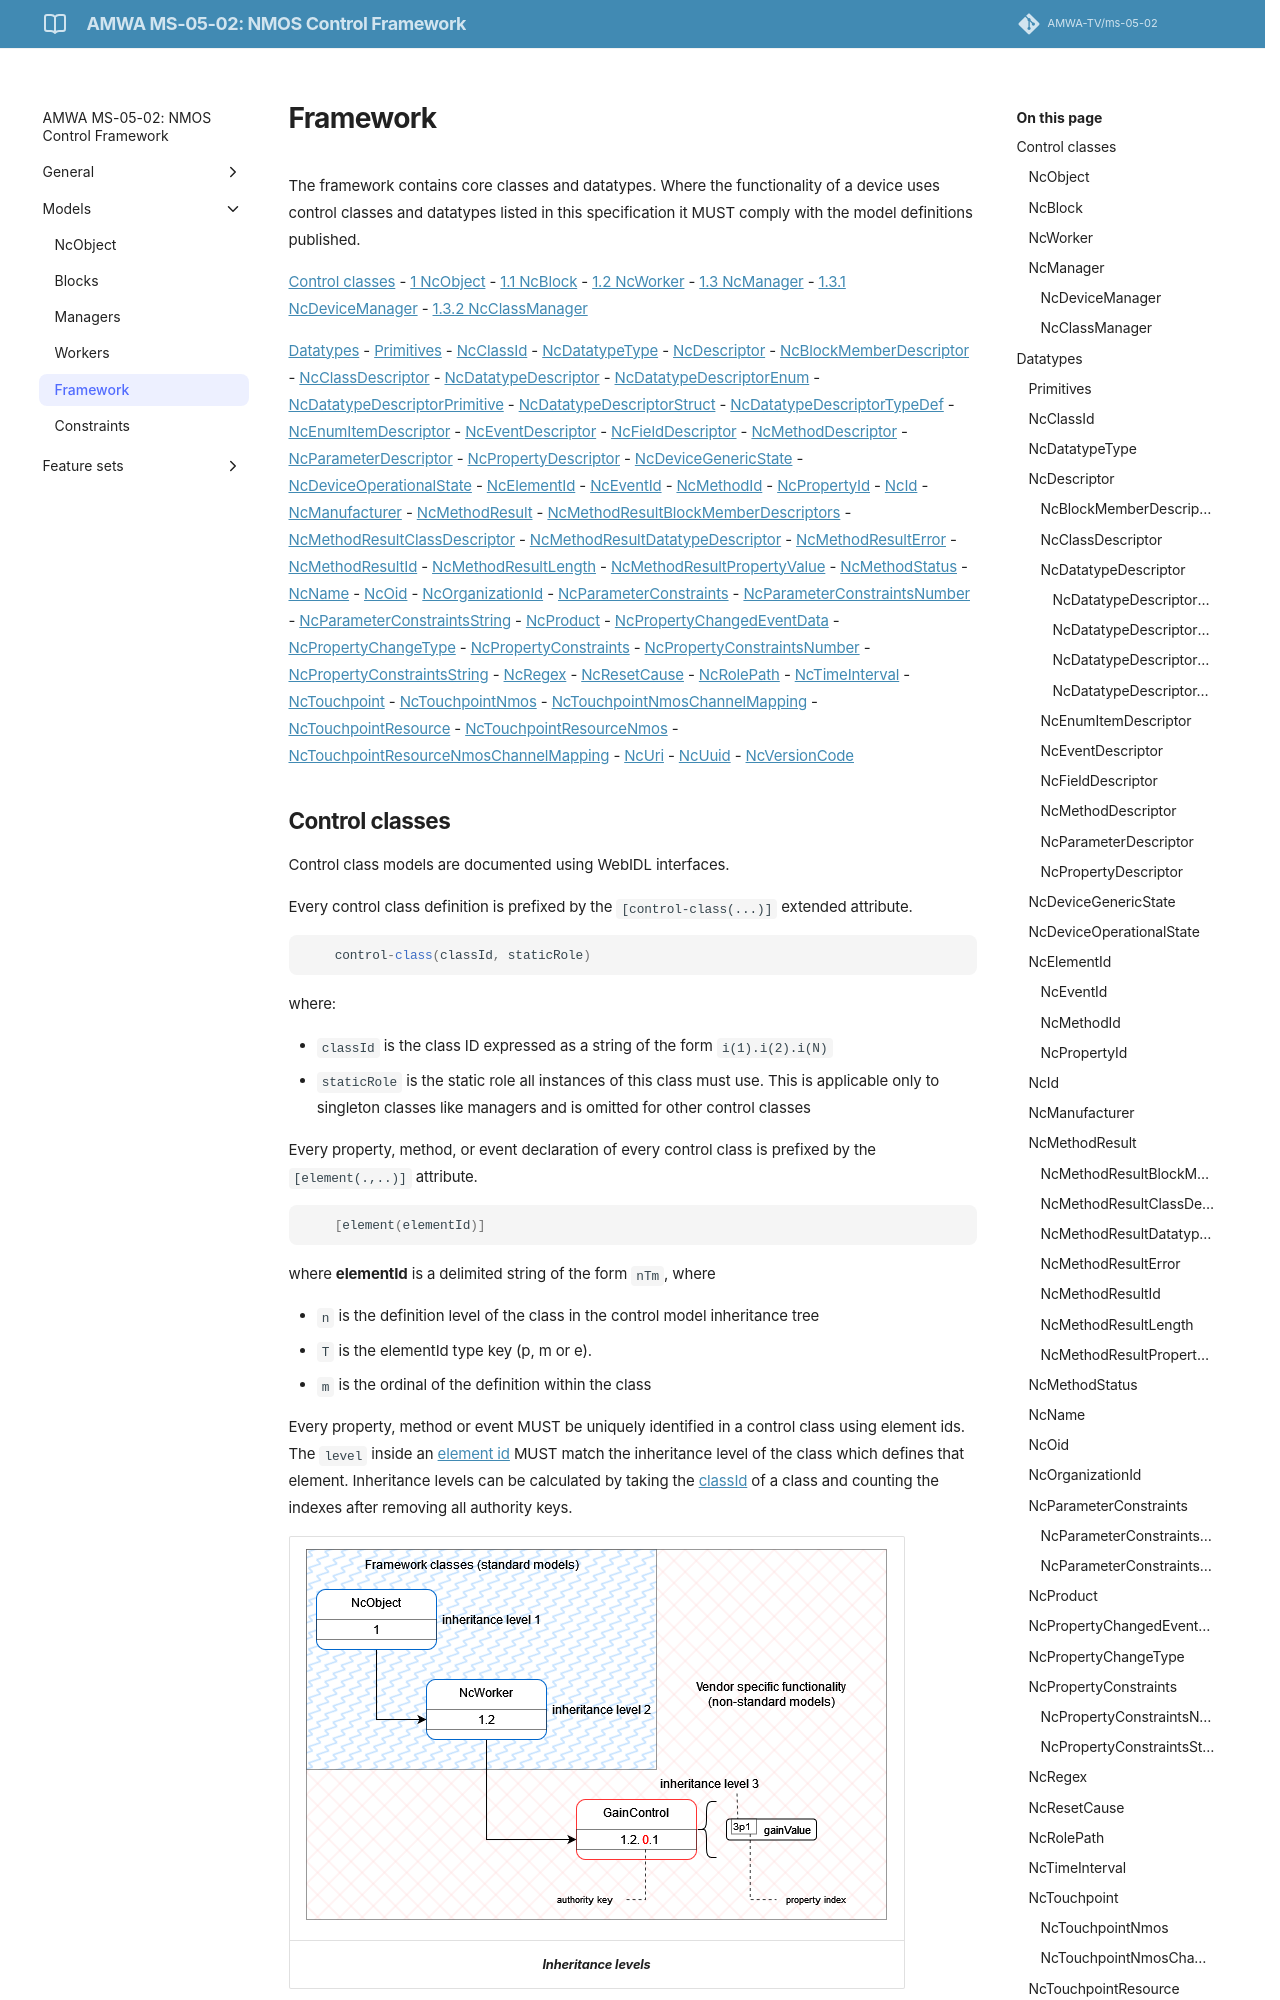

repository: AMWA-TV/ms-05-02 · page: v1.0.0/Framework/index.html · generator: jekyll

# Framework

The framework contains core classes and datatypes.
Where the functionality of a device uses control classes and datatypes listed in this specification it MUST comply with the model definitions published.

<!-- TOC -->
[Control classes](#control-classes)
- [1 NcObject](#ncobject)
  - [1.1 NcBlock](#ncblock)
  - [1.2 NcWorker](#ncworker)
  - [1.3 NcManager](#ncmanager)
    - [1.3.1 NcDeviceManager](#ncdevicemanager)
    - [1.3.2 NcClassManager](#ncclassmanager)
    
[Datatypes](#datatypes)
- [Primitives](#primitives)
- [NcClassId](#ncclassid)
- [NcDatatypeType](#ncdatatypetype)
- [NcDescriptor](#ncdescriptor)
  - [NcBlockMemberDescriptor](#ncblockmemberdescriptor)
  - [NcClassDescriptor](#ncclassdescriptor)
  - [NcDatatypeDescriptor](#ncdatatypedescriptor)
    - [NcDatatypeDescriptorEnum](#ncdatatypedescriptorenum)
    - [NcDatatypeDescriptorPrimitive](#ncdatatypedescriptorprimitive)
    - [NcDatatypeDescriptorStruct](#ncdatatypedescriptorstruct)
    - [NcDatatypeDescriptorTypeDef](#ncdatatypedescriptortypedef)
  - [NcEnumItemDescriptor](#ncenumitemdescriptor)
  - [NcEventDescriptor](#nceventdescriptor)
  - [NcFieldDescriptor](#ncfielddescriptor)
  - [NcMethodDescriptor](#ncmethoddescriptor)
  - [NcParameterDescriptor](#ncparameterdescriptor)
  - [NcPropertyDescriptor](#ncpropertydescriptor)
- [NcDeviceGenericState](#ncdevicegenericstate)
- [NcDeviceOperationalState](#ncdeviceoperationalstate)
- [NcElementId](#ncelementid)
  - [NcEventId](#nceventid)
  - [NcMethodId](#ncmethodid)
  - [NcPropertyId](#ncpropertyid)
- [NcId](#ncid)
- [NcManufacturer](#ncmanufacturer)
- [NcMethodResult](#ncmethodresult)
  - [NcMethodResultBlockMemberDescriptors](#ncmethodresultblockmemberdescriptors)
  - [NcMethodResultClassDescriptor](#ncmethodresultclassdescriptor)
  - [NcMethodResultDatatypeDescriptor](#ncmethodresultdatatypedescriptor)
  - [NcMethodResultError](#ncmethodresulterror)
  - [NcMethodResultId](#ncmethodresultid)
  - [NcMethodResultLength](#ncmethodresultlength)
  - [NcMethodResultPropertyValue](#ncmethodresultpropertyvalue)
- [NcMethodStatus](#ncmethodstatus)
- [NcName](#ncname)
- [NcOid](#ncoid)
- [NcOrganizationId](#ncorganizationid)
- [NcParameterConstraints](#ncparameterconstraints)
  - [NcParameterConstraintsNumber](#ncparameterconstraintsnumber)
  - [NcParameterConstraintsString](#ncparameterconstraintsstring)
- [NcProduct](#ncproduct)
- [NcPropertyChangedEventData](#ncpropertychangedeventdata)
- [NcPropertyChangeType](#ncpropertychangetype)
- [NcPropertyConstraints](#ncpropertyconstraints)
  - [NcPropertyConstraintsNumber](#ncpropertyconstraintsnumber)
  - [NcPropertyConstraintsString](#ncpropertyconstraintsstring)
- [NcRegex](#ncregex)
- [NcResetCause](#ncresetcause)
- [NcRolePath](#ncrolepath)
- [NcTimeInterval](#nctimeinterval)
- [NcTouchpoint](#nctouchpoint)
  - [NcTouchpointNmos](#nctouchpointnmos)
  - [NcTouchpointNmosChannelMapping](#nctouchpointnmoschannelmapping)
- [NcTouchpointResource](#nctouchpointresource)
  - [NcTouchpointResourceNmos](#nctouchpointresourcenmos)
  - [NcTouchpointResourceNmosChannelMapping](#nctouchpointresourcenmoschannelmapping)
- [NcUri](#ncuri)
- [NcUuid](#ncuuid)
- [NcVersionCode](#ncversioncode)
<!-- /TOC -->
